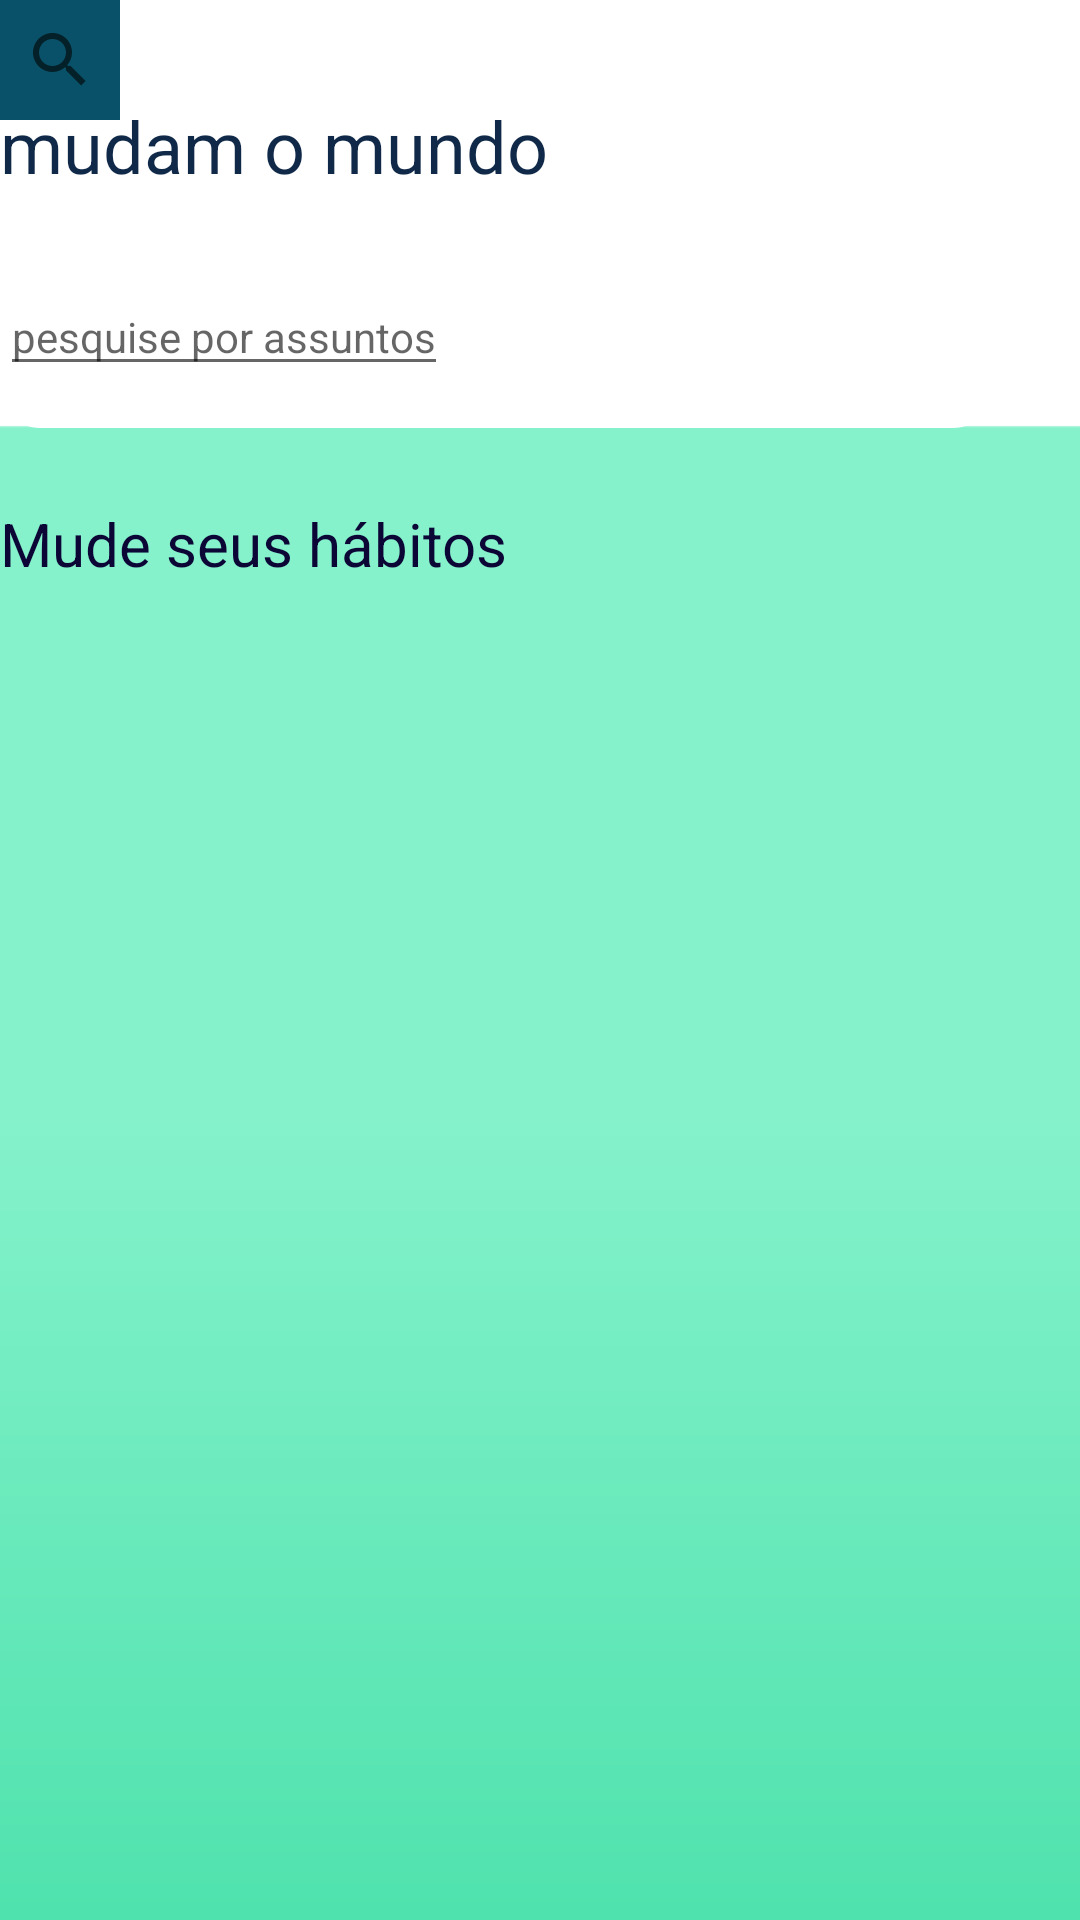

Layout XML and referenced resources for this Android screen:
<!-- AndroidManifest.xml: application theme Theme.Habits -->
<!-- res/layout/activity_home.xml -->
<?xml version="1.0" encoding="utf-8"?>
<androidx.constraintlayout.widget.ConstraintLayout xmlns:android="http://schemas.android.com/apk/res/android"
    xmlns:app="http://schemas.android.com/apk/res-auto"
    xmlns:tools="http://schemas.android.com/tools"
    android:layout_width="match_parent"
    android:layout_height="match_parent"
    tools:context=".Home">

    <View
        android:id="@+id/home_background"
        android:layout_width="419dp"
        android:layout_height="892dp"
        android:background="@drawable/home_background"
        tools:layout_editor_absoluteX="-8dp"
        tools:layout_editor_absoluteY="-161dp" />

    <TextView
        android:id="@+id/text1"
        android:layout_width="wrap_content"
        android:layout_height="wrap_content"
        android:text="Pequenas escolhas"
        android:textColor="#FFFFFF"
        android:textSize="24sp"
        tools:layout_editor_absoluteX="36dp"
        tools:layout_editor_absoluteY="74dp" />

    <TextView
        android:id="@+id/text2"
        android:layout_width="wrap_content"
        android:layout_height="wrap_content"
        android:text="mudam o mundo"
        android:textColor="#102948"
        android:textSize="24sp"
        app:layout_constraintTop_toBottomOf="@+id/text1"
        tools:layout_editor_absoluteX="36dp" />


    <View
        android:id="@+id/rectangle_search"
        android:layout_width="331dp"
        android:layout_height="50dp"
        android:layout_marginTop="28dp"
        android:background="@drawable/rectangle_search"
        app:layout_constraintTop_toBottomOf="@id/text2"
        tools:layout_editor_absoluteX="36dp" />

    <SearchView
        android:id="@+id/search_button"
        android:layout_width="40dp"
        android:layout_height="40dp"
        android:background="#095169"
        app:circularflow_radiusInDP="30dp"
        tools:layout_editor_absoluteX="316dp"
        tools:layout_editor_absoluteY="168dp" />

    <EditText
        android:id="@+id/pesquisa"
        android:layout_width="wrap_content"
        android:layout_height="wrap_content"
        android:layout_marginTop="28dp"
        android:hint="pesquise por assuntos"
        android:gravity="top"
        android:textSize="14sp"
        android:textColor="#6FCF97"
        app:layout_constraintTop_toBottomOf="@id/text2"
        tools:layout_editor_absoluteX="48dp" />

    <TextView
        android:layout_width="wrap_content"
        android:layout_height="wrap_content"
        android:layout_marginTop="25dp"
        android:text="Mude seus hábitos"
        android:textColor="#0C0636"
        android:textSize="20sp"
        app:layout_constraintTop_toBottomOf="@id/rectangle_search"
        tools:layout_editor_absoluteX="36dp" />



</androidx.constraintlayout.widget.ConstraintLayout>
<!-- resources referenced by this layout -->
<resources>
  <!-- drawable home_background (drawable) -->
  <?xml version="1.0" encoding="utf-8"?>
  <vector
      xmlns:android="http://schemas.android.com/apk/res/android"
      xmlns:aapt="http://schemas.android.com/aapt"
      android:width="360dp"
      android:height="820dp"
      android:viewportWidth="360"
      android:viewportHeight="700"
      >
  
      <group>
  
          <clip-path
              android:pathData="M0 0H360V943H0V0Z"
              />
  
          <group
              android:translateX="1"
              android:translateY="0"
              android:pivotX="180"
              android:pivotY="471.5"
              android:scaleX="2"
              android:scaleY="2"
              android:rotation="90"
              >
  
              <path
                  android:pathData="M0 0V943H360V0"
                  >
  
                  <aapt:attr name="android:fillColor">
  
                      <gradient
                          android:type="linear"
                          android:startX="90"
                          android:startY="471.5"
                          android:endX="270"
                          android:endY="471.5"
                          >
  
                          <item
                              android:color="#85F2CB"
                              android:offset="0"
                              />
  
                          <item
                              android:color="#29D799"
                              android:offset="1"
                              />
  
                      </gradient>
  
                  </aapt:attr>
  
              </path>
  
          </group>
  
      </group>
  
  </vector>
  <!-- drawable rectangle_search (drawable) -->
  <?xml version="1.0" encoding="utf-8"?>
  <vector
      xmlns:android="http://schemas.android.com/apk/res/android"
      xmlns:aapt="http://schemas.android.com/aapt"
      android:width="320dp"
      android:height="52dp"
      android:viewportWidth="320"
      android:viewportHeight="52"
      >
  
      <group>
  
          <clip-path
              android:pathData="M13 0H307C314.18 0 320 5.8203 320 13V39C320 46.1797 314.18 52 307 52H13C5.8203 52 0 46.1797 0 39V13C0 5.8203 5.8203 0 13 0Z"
              />
  
          <path
              android:pathData="M0 0V52H320V0"
              android:fillColor="#FFFFFF"
              />
  
      </group>
  
  </vector>
  <style name="Theme.Habits" parent="Theme.MaterialComponents.DayNight.DarkActionBar">
          
          <item name="colorPrimary">@color/blue_background</item>
          <item name="colorPrimaryVariant">@color/green3</item>
          <item name="colorOnPrimary">@color/white</item>
          
          <item name="colorSecondary">@color/green1</item>
          <item name="colorSecondaryVariant">@color/green2</item>
          <item name="colorOnSecondary">@color/black</item>
          
          <item name="android:statusBarColor" tools:targetApi="l">?attr/colorPrimaryVariant</item>
          
      </style>
  <color name="blue_background">#0C0636</color>
  <color name="green3">#095169</color>
  <color name="white">#FFFFFFFF</color>
  <color name="green1">#9FD86B</color>
  <color name="green2">#6FCF97</color>
  <color name="black">#FF000000</color>
</resources>
